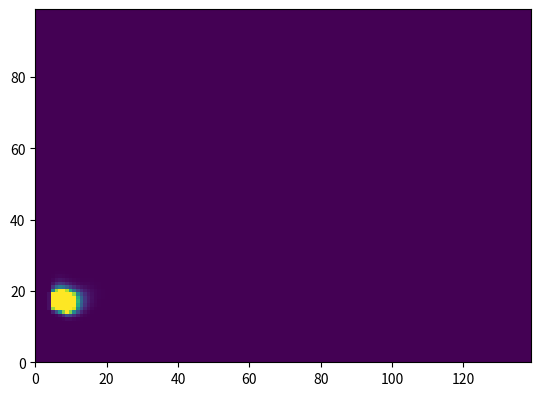

Python code for this plot:
# [redacted]
# 4.12.2018

from numpy import sin, cos
import numpy as np
import matplotlib.pyplot as plt
import scipy.integrate as integrate
import matplotlib.animation as animation

class Burgers2D:
    """Burgers"""
    def __init__(self,
                 C,     # value
                 u,     # velocity
                 K,     # Diffusion
                 v,
                 dx,
                 dy,
                 ):
        self.C = np.asarray(C, dtype='float')
        self.u = np.asarray(u, dtype='float')
        self.K = np.asarray(K, dtype='float')
        self.v = np.asarray(v, dtype='float')
        self.time_elapsed = 0

    def solution(self):
        """Advection solution"""
        Cn = self.C
        Cnn = Cn
        Cnn[:, 0] = Cnn[:, 1]
        Cnn[:, -1] = Cnn[:, -2]
        Cnn[0, :] = Cnn[1, :]
        Cnn[-1, :] = Cnn[-2, :]

        if self.time_elapsed < 1:
            for m in range(15, 20):
                for n in range(5, 10):
                    Cnn[m,n] += 50

        for i in range(1, len(Cn)-1):
            for j in range(1, len(Cn[0])-1):
                # Advection term
                A = v[i][j] * (Cn[i+1][j] - Cn[i-1][j])/(2*dx) + u[i][j] * (Cn[i][j+1] - Cn[i][j-1])/(2*dy)
                # Diffusion term
                D = K[i][j] * (Cn[i+1][j] - 2*Cn[i][j] + Cn[i-1][j])/dx**2 + (K[i][j] * (Cn[i][j+1] - 2*Cn[i][j] + Cn[i][j-1])/dy**2)
                # Euler's Method
                Cnn[i][j] = Cn[i][j] + dt*(-A + D)
                if Cnn[i][j] < 0:
                    Cnn[i][j]=np.abs(Cnn[i][j]);

        self.C = Cnn
        return self.C

    def step(self, dt):
        """execute one time step of length dt and update state"""
        self.time_elapsed += dt

#------------------------------------------------------------
Lx = 7         # x len
Ly = 5         # x len
dx = dy = 0.05        # Every 0.2m
nx = int(Lx/dx)
ny = int(Ly/dy)     # number of steps
C = np.zeros((ny,nx))
u = np.zeros((ny,nx))
u[:, :] = 0.5
K = np.zeros((ny,nx))
K[:, :] = 0.01
v = np.zeros((ny,nx))
for i in range(ny):
    for j in range(nx):
        v[i, j] = (0.1 + 0.001*(i-Ly) + np.sin(np.pi*j/Lx)/4)
print(v)
print(np.min(v))
print(np.max(v))

# set up initial state and global variables
burgers = Burgers2D(C, u, K, v, dx, dy)
dt = 1./30 # 30 fps

#------------------------------------------------------------
# set up figure and animation
fig = plt.figure()
ax = fig.add_subplot(111, autoscale_on=False,
                     xlim=(0, nx-1), ylim=(0, ny-1))

line = ax.imshow(burgers.solution(), animated=True)
time_text = ax.text(0.02, 0.95, '', transform=ax.transAxes)
energy_text = ax.text(0.02, 0.90, '', transform=ax.transAxes)

def init():
    """initialize animation"""
    global burgers, dt
    line.set_array(burgers.solution())
    time_text.set_text('')
    energy_text.set_text('')
    return line, time_text, energy_text

def animate(*i):
    """perform animation step"""
    global burgers, dt
    burgers.step(dt)

    line.set_array(burgers.solution())
    time_text.set_text('time = %.1f' % burgers.time_elapsed)
    energy_text.set_text('Position X = f')
    return line, time_text, energy_text

# choose the interval based on dt and the time to animate one step
from time import time
t0 = time()
animate(0)
t1 = time()
interval = 500 * dt - (t1 - t0)

ani = animation.FuncAnimation(fig, animate, frames=300,
    interval=interval, blit=True, init_func=init)

plt.show()
